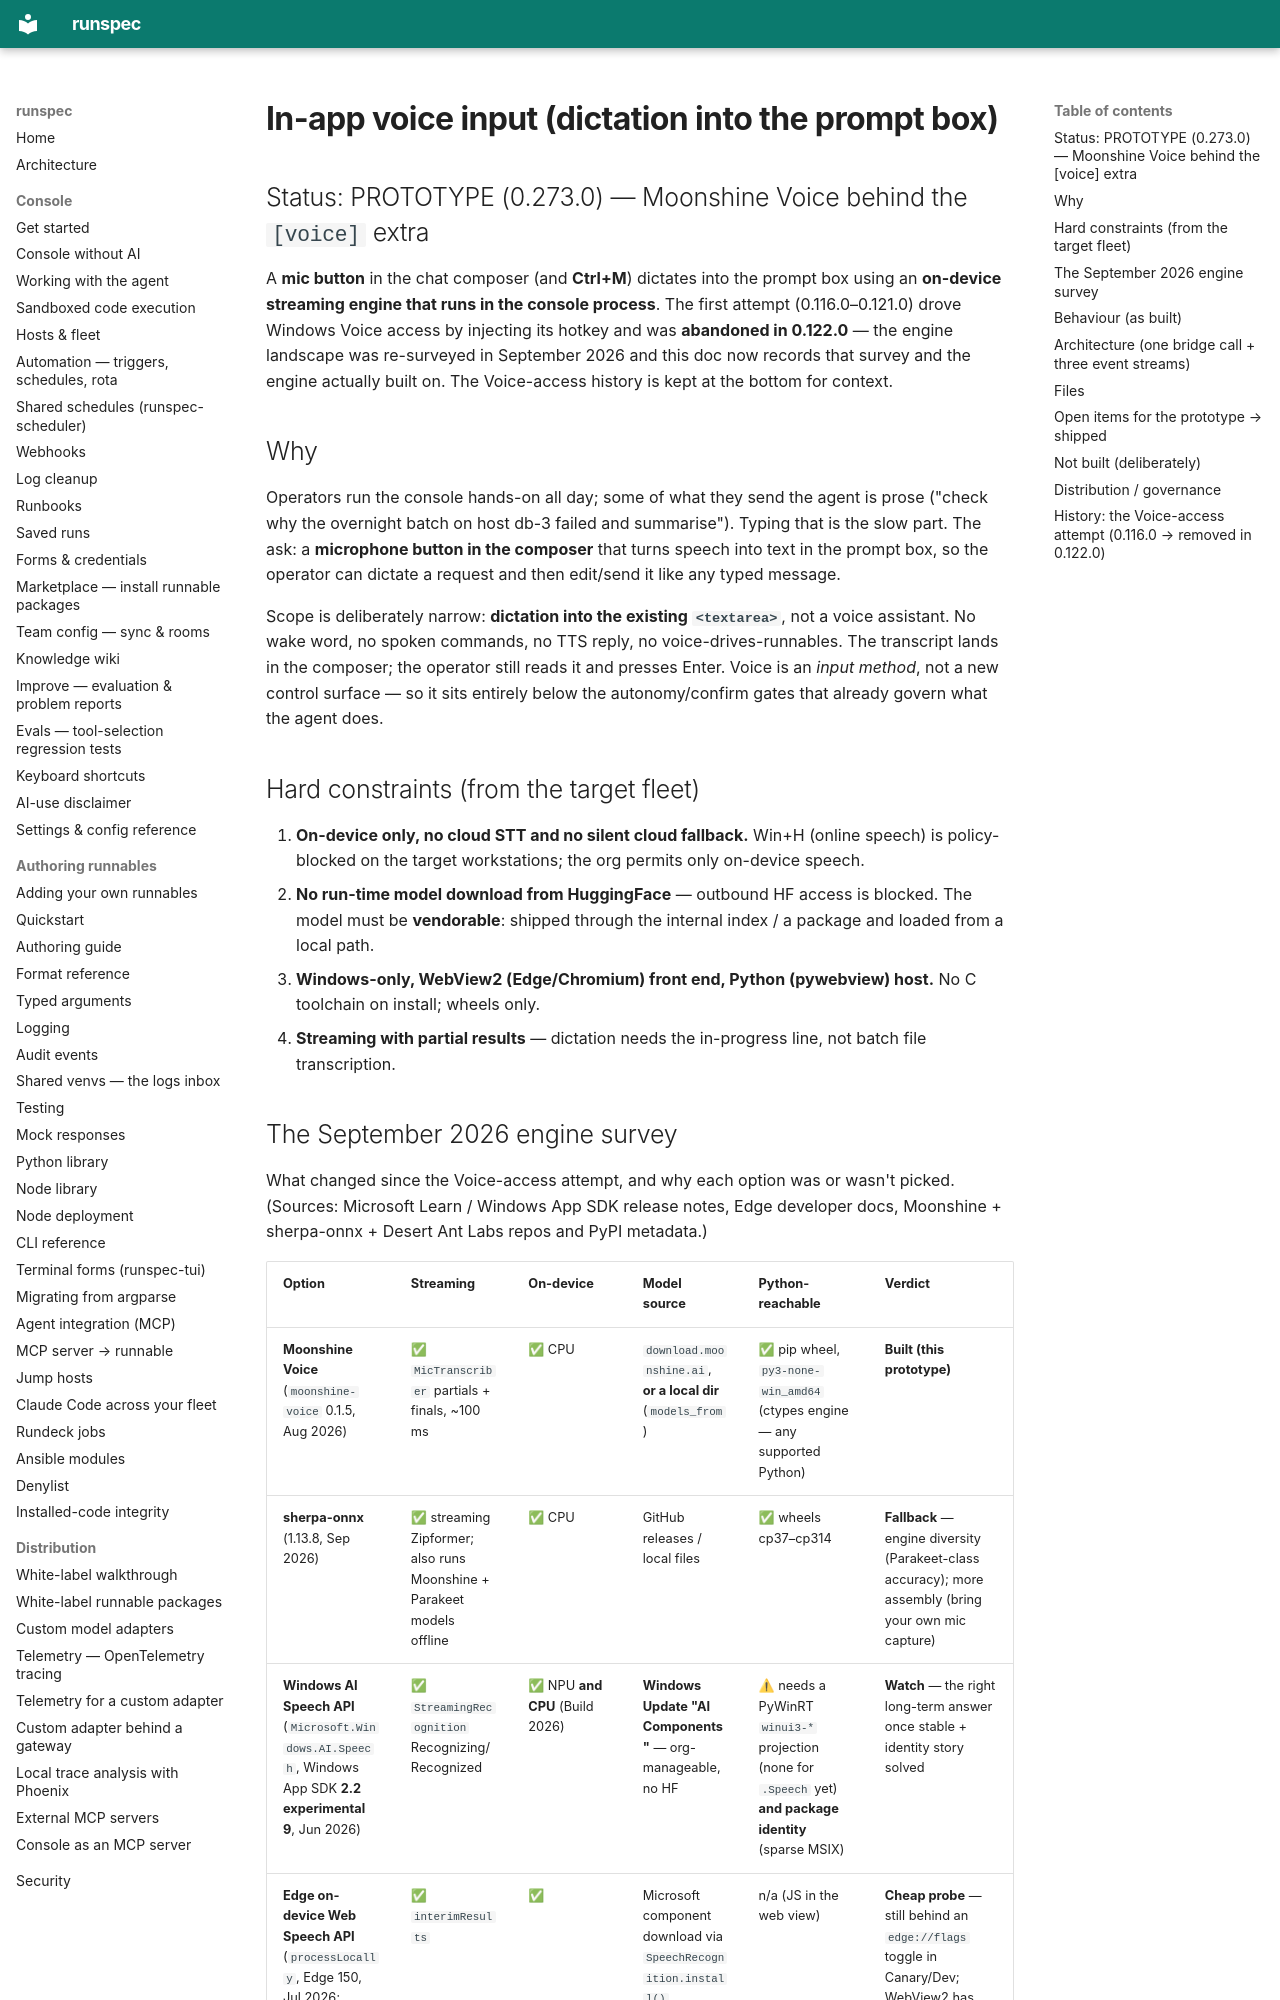

repository: runspec-app/runspec · page: design/console-voice-input/index.html · generator: mkdocs

# In-app voice input (dictation into the prompt box)

## Status: PROTOTYPE (0.273.0) — Moonshine Voice behind the `[voice]` extra

A **mic button** in the chat composer (and **Ctrl+M**) dictates into the prompt
box using an **on-device streaming engine that runs in the console process**.
The first attempt (0.116.0–0.121.0) drove Windows Voice access by injecting its
hotkey and was **abandoned in 0.122.0** — the engine landscape was re-surveyed in
September 2026 and this doc now records that survey and the engine actually built
on. The Voice-access history is kept at the bottom for context.

## Why

Operators run the console hands-on all day; some of what they send the agent is
prose ("check why the overnight batch on host db-3 failed and summarise"). Typing
that is the slow part. The ask: a **microphone button in the composer** that turns
speech into text in the prompt box, so the operator can dictate a request and then
edit/send it like any typed message.

Scope is deliberately narrow: **dictation into the existing `<textarea>`**, not a
voice assistant. No wake word, no spoken commands, no TTS reply, no
voice-drives-runnables. The transcript lands in the composer; the operator still
reads it and presses Enter. Voice is an *input method*, not a new control surface —
so it sits entirely below the autonomy/confirm gates that already govern what the
agent does.

## Hard constraints (from the target fleet)

1. **On-device only, no cloud STT and no silent cloud fallback.** Win+H (online
   speech) is policy-blocked on the target workstations; the org permits only
   on-device speech.
2. **No run-time model download from HuggingFace** — outbound HF access is
   blocked. The model must be **vendorable**: shipped through the internal index /
   a package and loaded from a local path.
3. **Windows-only, WebView2 (Edge/Chromium) front end, Python (pywebview) host.**
   No C toolchain on install; wheels only.
4. **Streaming with partial results** — dictation needs the in-progress line, not
   batch file transcription.
